The GitHub repository yancarm/Plant-Recognition contains a labelled image folder "dataset" with 5 categories: barbados cherry, betel, caricature plant, sweet potato, vieux garcon. Examples follow, each with its label.

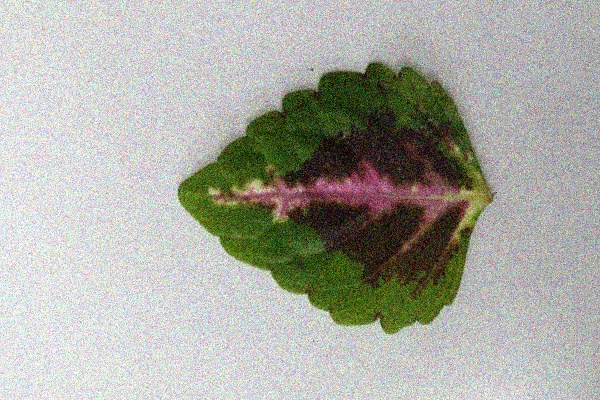
Label: vieux garcon

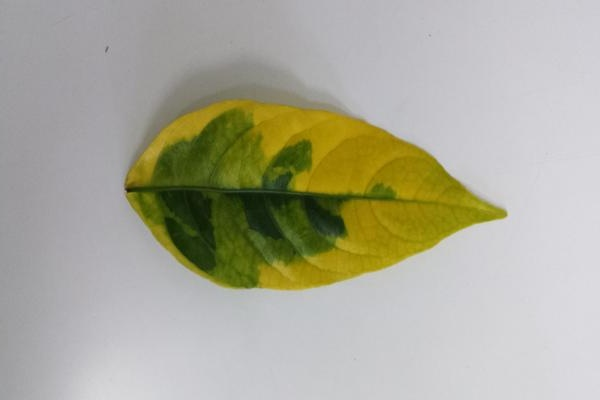
Label: caricature plant

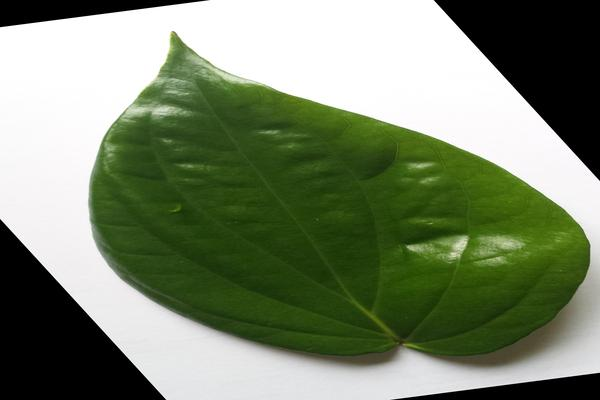
Label: betel

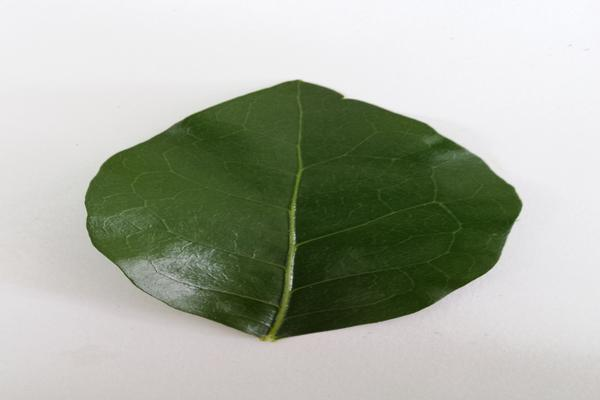
Label: barbados cherry

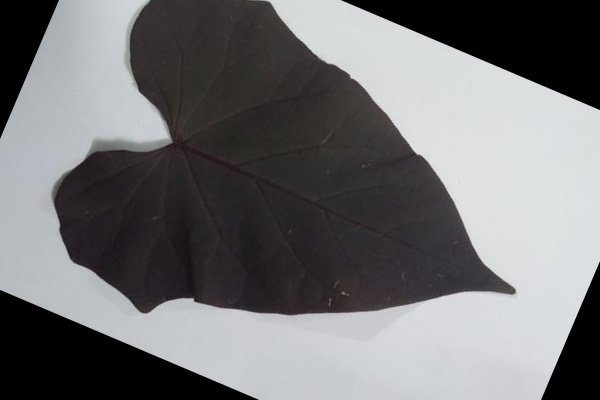
Label: sweet potato

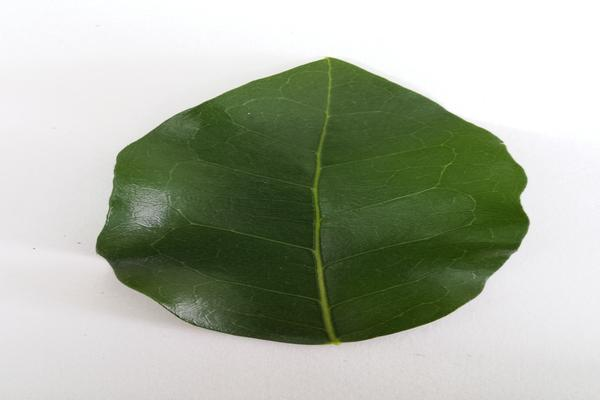
Label: barbados cherry
